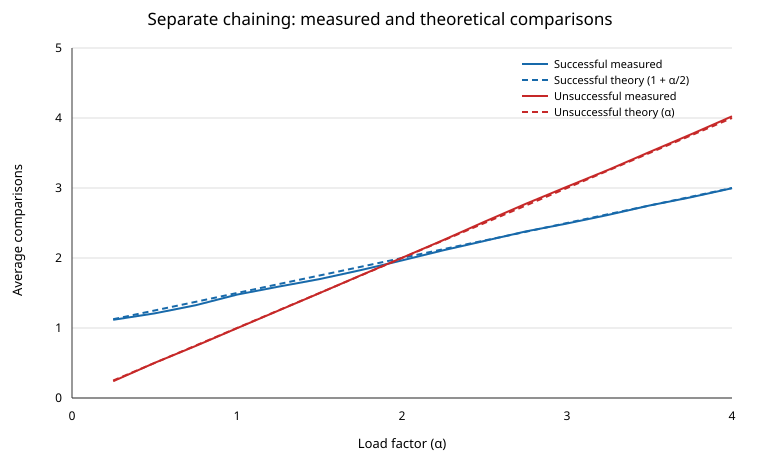

The table this chart was drawn from, first rows:
load_factor, successful_measured, successful_theoretical, unsuccessful_measured, unsuccessful_theoretical
0.25, 1.117, 1.125, 0.2402, 0.25
0.5, 1.209, 1.25, 0.5008, 0.5
0.75, 1.326, 1.375, 0.7439, 0.75
1.0, 1.478, 1.5, 0.9975, 1.0
1.25, 1.59, 1.625, 1.247, 1.25
1.5, 1.698, 1.75, 1.499, 1.5
1.75, 1.826, 1.875, 1.753, 1.75
2.0, 1.965, 2.0, 2.003, 2.0
2.25, 2.111, 2.125, 2.256, 2.25
2.5, 2.244, 2.25, 2.518, 2.5
2.75, 2.38, 2.375, 2.774, 2.75
3.0, 2.492, 2.5, 3.019, 3.0
3.25, 2.615, 2.625, 3.258, 3.25
3.5, 2.751, 2.75, 3.514, 3.5
3.75, 2.867, 2.875, 3.766, 3.75
4.0, 2.997, 3.0, 4.024, 4.0
